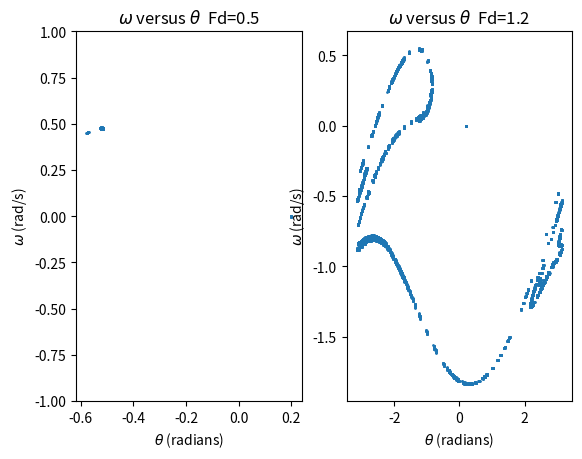

Write the Python code that produced this figure.
# -*- coding: utf-8 -*-
"""
Created on Mon Jan 25 15:35:19 2016
Poincare section (nonchaotic and chaotic), using Euler-Cromer method.
@author: nightwing
"""

from math import sin,pi
import matplotlib.pyplot as plt

g = 9.8               #gravity acceleration (m/s2)
length = 9.8          #length of the rod (m)
k = g / length        #g/length 
dt = 0.001            #time step (s)
t_end = 6000          #end time (s)
situations = []       #this list store [time, angle]

#caculate the physical pendulum
def PHYSICAL_PENDULUM(q,fd,freq,theta):
    t = 0                 #initial time (s)
    angular_vel = 0       #initial angular velocity (rad/s) 
    angular_velocity = [] #this list store value of angular velocity
    angle = []            #this list store value of angle
    time = []             #this list store value of time
    while t <= t_end:
        if abs(round(t/(2*pi/freq)) - (t/(2*pi/freq))) < 0.001: 
            angular_velocity.append(angular_vel)
            angle.append(theta)
            time.append(t)
        angular_vel += (-k*sin(theta)-q*angular_vel+fd*sin(freq*t)) * dt
        theta += angular_vel * dt
        if theta > pi:
            theta -= 2*pi
        elif theta < -pi:
            theta += 2*pi
        t += dt
    return [angle,angular_velocity]
    
#-------------caculate (Euler-Cromer method)------------
for F in [0.5, 1.2]:
    situations.append(PHYSICAL_PENDULUM(0.5, F, 2/3.0, 0.2))
    
#----------------graph--------------
plt.subplot(121)
plt.title("$\omega$ versus $\\theta$  Fd=0.5")
plt.xlabel("$\\theta$ (radians)")
plt.ylabel("$\omega$ (rad/s)")
plt.scatter(situations[0][0],situations[0][1],s=1)
plt.ylim(-1,1)
plt.subplot(122)
plt.title("$\omega$ versus $\\theta$  Fd=1.2")
plt.xlabel("$\\theta$ (radians)")
plt.ylabel("$\omega$ (rad/s)")
plt.scatter(situations[1][0],situations[1][1],s=1)
plt.show()